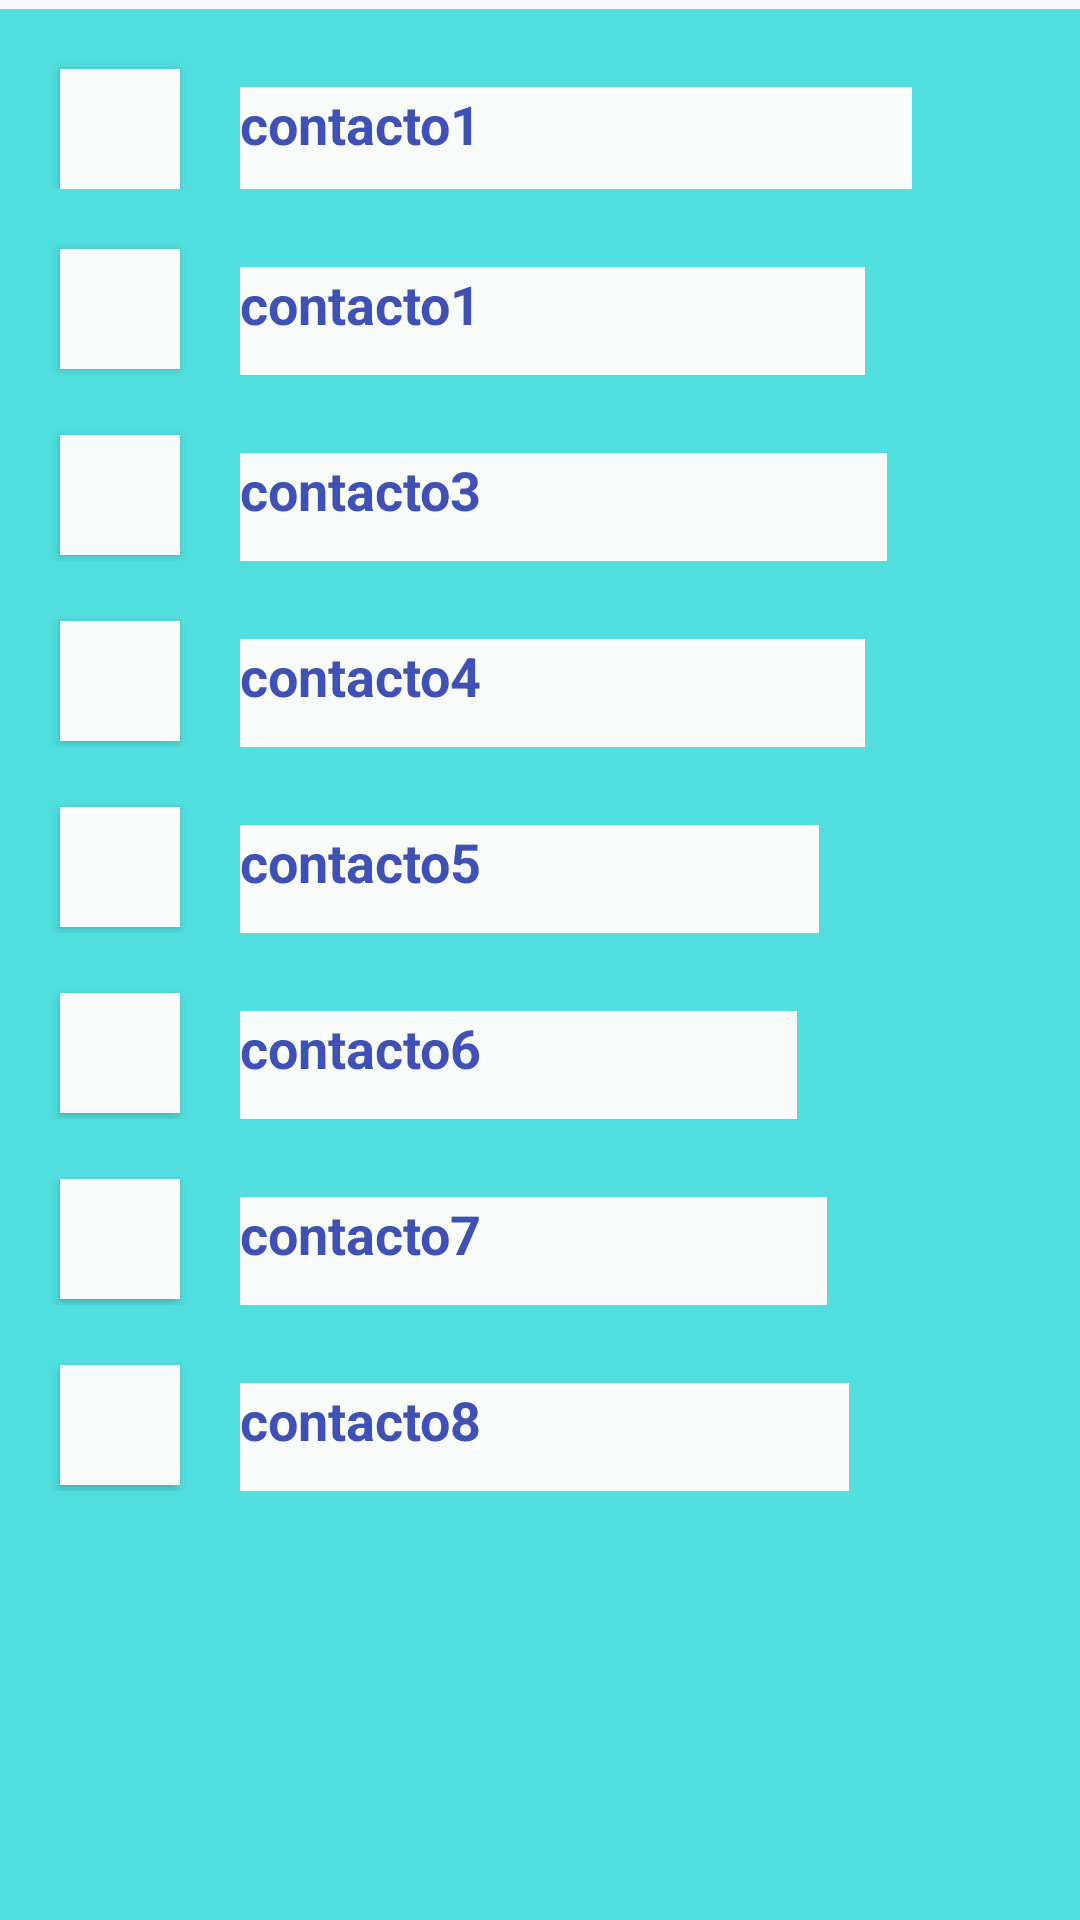

This screen was rendered from an Android layout file. Write that file and the resources it references.
<!-- AndroidManifest.xml: application theme AppTheme -->
<!-- res/layout/activity_main.xml -->
<?xml version="1.0" encoding="utf-8"?>
<android.support.constraint.ConstraintLayout xmlns:android="http://schemas.android.com/apk/res/android"
    xmlns:app="http://schemas.android.com/apk/res-auto"
    xmlns:tools="http://schemas.android.com/tools"
    android:layout_width="match_parent"
    android:layout_height="match_parent"
    tools:context="com.example.aula7.parcial1.MainActivity"
    tools:layout_editor_absoluteY="25dp"
    tools:layout_editor_absoluteX="0dp">


    <LinearLayout
        android:layout_width="411dp"
        android:layout_height="690dp"
        android:layout_marginTop="3dp"
        android:background="@color/colorFondo"
        android:orientation="vertical"
        app:layout_constraintTop_toTopOf="parent"
        tools:layout_editor_absoluteX="2dp"
        tools:layout_editor_absoluteY="-11dp">

        <LinearLayout

            android:layout_width="match_parent"
            android:layout_height="wrap_content"
            android:weightSum="1">

            <Button
                android:id="@+id/button1"
                android:layout_width="40dp"
                android:layout_height="40dp"
                android:layout_marginLeft="20dp"
                android:layout_marginTop="20dp"
                android:background="@color/colorAccent" />

            <TextView
                android:id="@+id/contacto1"
                android:layout_width="224dp"
                android:layout_height="35dp"
                android:layout_marginLeft="20dp"
                android:layout_marginTop="20dp"
                android:background="@color/colorAccent"
                android:text="@string/contacto1"
                android:textColor="@color/colorPrimary"
                android:textSize="18sp"
                android:textStyle="bold" />


        </LinearLayout>

        <LinearLayout

            android:layout_width="match_parent"
            android:layout_height="wrap_content"
            android:weightSum="1">

            <Button
                android:id="@+id/button2"
                android:layout_width="40dp"
                android:layout_height="40dp"
                android:layout_marginLeft="20dp"
                android:layout_marginTop="20dp"
                android:background="@color/colorAccent" />

            <TextView
                android:id="@+id/id_tv_question"
                android:layout_width="wrap_content"
                android:layout_height="42dp"
                android:layout_marginLeft="20dp"
                android:layout_marginTop="20dp"
                android:layout_weight="0.51"
                android:background="@color/colorAccent"
                android:text="@string/contacto1"
                android:textColor="@color/colorPrimary"
                android:textSize="18sp"
                android:textStyle="bold" />


        </LinearLayout>

        <LinearLayout

            android:layout_width="match_parent"
            android:layout_height="wrap_content"
            android:weightSum="1">

            <Button
                android:id="@+id/button3"
                android:layout_width="40dp"
                android:layout_height="40dp"
                android:layout_marginLeft="20dp"
                android:layout_marginTop="20dp"
                android:background="@color/colorAccent" />

            <TextView
                android:id="@+id/contacto2"
                android:layout_width="wrap_content"
                android:layout_height="42dp"
                android:layout_marginLeft="20dp"
                android:layout_marginTop="20dp"
                android:layout_weight="0.54"
                android:text="@string/contacto3"

                android:background="@color/colorAccent"
                android:textColor="@color/colorPrimary"
                android:textSize="18sp"
                android:textStyle="bold" />


        </LinearLayout>

        <LinearLayout

            android:layout_width="match_parent"
            android:layout_height="wrap_content"
            android:weightSum="1">

            <Button
                android:id="@+id/button4"
                android:layout_width="40dp"
                android:layout_height="40dp"
                android:layout_marginLeft="20dp"
                android:layout_marginTop="20dp"
                android:background="@color/colorAccent" />

            <TextView
                android:id="@+id/contacto3"
                android:layout_width="wrap_content"
                android:layout_height="42dp"
                android:layout_marginLeft="20dp"
                android:layout_marginTop="20dp"
                android:layout_weight="0.51"
                android:text="@string/contacto4"
                android:background="@color/colorAccent"
                android:textColor="@color/colorPrimary"
                android:textSize="18sp"
                android:textStyle="bold" />


        </LinearLayout>

        <LinearLayout

            android:layout_width="match_parent"
            android:layout_height="wrap_content"
            android:weightSum="1">

            <Button
                android:id="@+id/button5"
                android:layout_width="40dp"
                android:layout_height="40dp"
                android:layout_marginLeft="20dp"
                android:layout_marginTop="20dp"
                android:background="@color/colorAccent" />

            <TextView
                android:id="@+id/contacto4"
                android:layout_width="wrap_content"
                android:layout_height="42dp"
                android:layout_marginLeft="20dp"
                android:layout_marginTop="20dp"
                android:layout_weight="0.45"
                android:background="@color/colorAccent"
                android:text="@string/contacto5"
                android:textColor="@color/colorPrimary"
                android:textSize="18sp"
                android:textStyle="bold" />


        </LinearLayout>

        <LinearLayout

            android:layout_width="match_parent"
            android:layout_height="wrap_content"
            android:weightSum="1">

            <Button
                android:id="@+id/button6"
                android:layout_width="40dp"
                android:layout_height="40dp"
                android:layout_marginLeft="20dp"
                android:layout_marginTop="20dp"
                android:background="@color/colorAccent" />

            <TextView
                android:id="@+id/contacto5"
                android:layout_width="wrap_content"
                android:layout_height="42dp"
                android:layout_marginLeft="20dp"
                android:layout_marginTop="20dp"
                android:layout_weight="0.42"
                android:background="@color/colorAccent"
                android:text="@string/contacto6"
                android:textColor="@color/colorPrimary"
                android:textSize="18sp"
                android:textStyle="bold" />


        </LinearLayout>

        <LinearLayout

            android:layout_width="match_parent"
            android:layout_height="wrap_content"
            android:weightSum="1">

            <Button
                android:id="@+id/button7"
                android:layout_width="40dp"
                android:layout_height="40dp"
                android:layout_marginLeft="20dp"
                android:layout_marginTop="20dp"
                android:background="@color/colorAccent" />

            <TextView
                android:id="@+id/contacto6"
                android:layout_width="wrap_content"
                android:layout_height="42dp"
                android:layout_marginLeft="20dp"
                android:layout_marginTop="20dp"
                android:layout_weight="0.46"
                android:text="@string/contacto7"
                android:background="@color/colorAccent"
                android:textColor="@color/colorPrimary"
                android:textSize="18sp"
                android:textStyle="bold" />


        </LinearLayout>

        <LinearLayout

            android:layout_width="match_parent"
            android:layout_height="wrap_content"
            android:weightSum="1">

            <Button
                android:id="@+id/button8"
                android:layout_width="40dp"
                android:layout_height="40dp"
                android:layout_marginLeft="20dp"
                android:layout_marginTop="20dp"
                android:background="@color/colorAccent" />

            <TextView
                android:id="@+id/contacto7"
                android:layout_width="wrap_content"
                android:layout_height="42dp"
                android:layout_marginLeft="20dp"
                android:layout_marginTop="20dp"
                android:layout_weight="0.49"
                android:background="@color/colorAccent"
                android:text="@string/contacto8"
                android:textColor="@color/colorPrimary"
                android:textSize="18sp"
                android:textStyle="bold" />


        </LinearLayout>


    </LinearLayout>


</android.support.constraint.ConstraintLayout>
<!-- resources referenced by this layout -->
<resources>
  <color name="colorAccent">#f9fafa</color>
  <color name="colorFondo">#51dede</color>
  <color name="colorPrimary">#3F51B5</color>
  <string name="contacto1">contacto1</string>
  <string name="contacto3">contacto3</string>
  <string name="contacto4">contacto4</string>
  <string name="contacto5">contacto5</string>
  <string name="contacto6">contacto6</string>
  <string name="contacto7">contacto7</string>
  <string name="contacto8">contacto8</string>
  <style name="AppTheme" parent="Theme.AppCompat.Light.NoActionBar">
          
          <item name="android:textColorPrimary">@android:color/white</item>
          <item name="colorPrimaryDark">@color/colorPrimaryDark</item>
          <item name="colorAccent">@color/colorAccent</item>
      </style>
  <color name="colorPrimaryDark">#74c9c9</color>
</resources>
